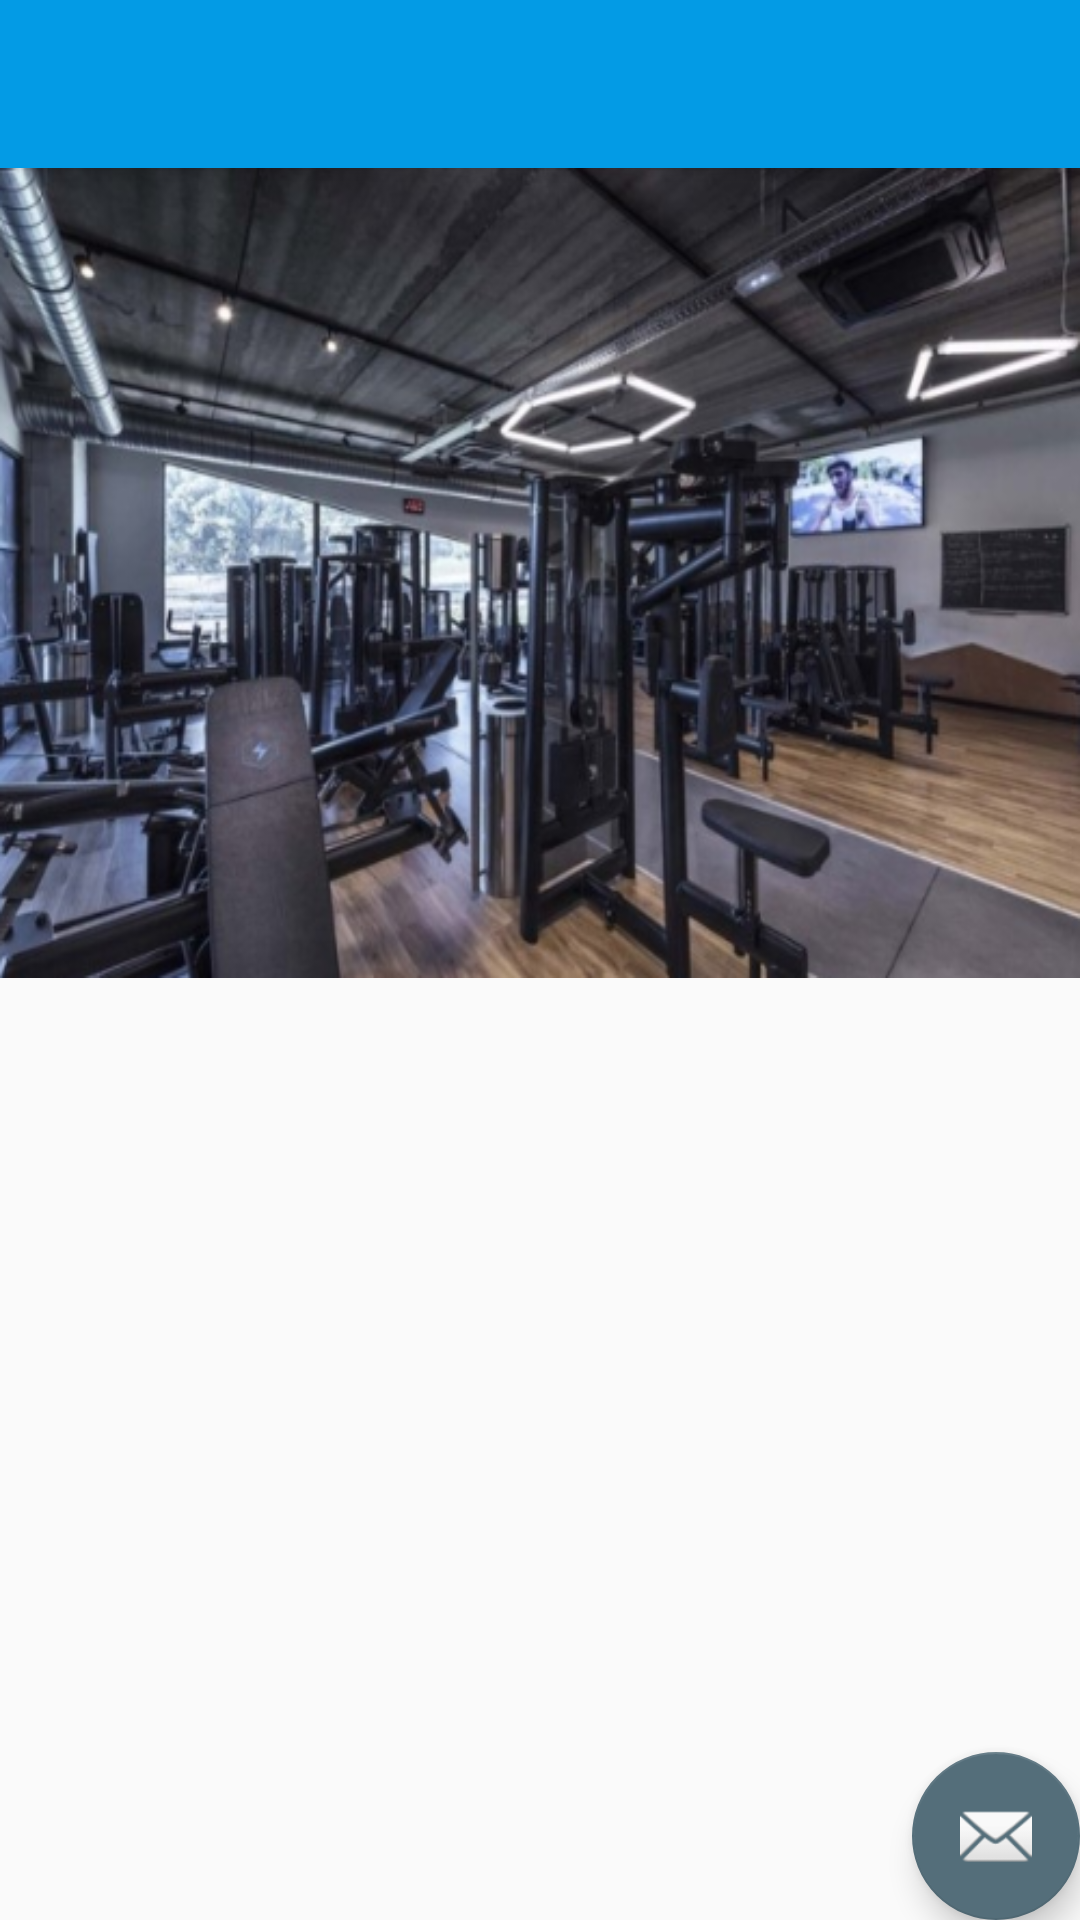

The Android layout XML behind this screen, and the referenced resources:
<!-- AndroidManifest.xml: application theme AppTheme.NoActionBar -->
<!-- res/layout/app_bar_trainer_main.xml -->
<?xml version="1.0" encoding="utf-8"?>
<android.support.design.widget.CoordinatorLayout xmlns:android="http://schemas.android.com/apk/res/android"
    xmlns:app="http://schemas.android.com/apk/res-auto"
    xmlns:tools="http://schemas.android.com/tools"
    android:layout_width="match_parent"
    android:layout_height="match_parent"
    tools:context="com.example.hdh.smgproject.TrainerMainActivity">

    <android.support.design.widget.AppBarLayout
        android:layout_width="match_parent"
        android:layout_height="wrap_content"
        android:theme="@style/AppTheme.NoActionBar.AppBarOverlay">

        <android.support.v7.widget.Toolbar
            android:id="@+id/toolbar"
            android:layout_width="match_parent"
            android:layout_height="?attr/actionBarSize"
            android:background="?attr/colorPrimary"
            app:popupTheme="@style/AppTheme.NoActionBar.PopupOverlay" />

    </android.support.design.widget.AppBarLayout>

    <include layout="@layout/content_trainer_main" />

    <android.support.design.widget.FloatingActionButton
        android:id="@+id/fab"
        android:layout_width="wrap_content"
        android:layout_height="wrap_content"
        android:layout_gravity="bottom|end"
        android:layout_margin="@dimen/fab_margin"
        app:srcCompat="@android:drawable/ic_dialog_email" />

</android.support.design.widget.CoordinatorLayout>
<!-- res/layout/content_trainer_main.xml (included above) -->
<?xml version="1.0" encoding="utf-8"?>
<RelativeLayout xmlns:android="http://schemas.android.com/apk/res/android"
    xmlns:app="http://schemas.android.com/apk/res-auto"
    xmlns:tools="http://schemas.android.com/tools"
    android:id="@+id/content_trainer_main"
    android:layout_width="match_parent"
    android:layout_height="match_parent"
    app:layout_behavior="@string/appbar_scrolling_view_behavior"
    tools:context=".TrainerMainActivity"
    tools:showIn="@layout/app_bar_trainer_main">


    <RelativeLayout
        android:layout_width="match_parent"
        android:layout_height="match_parent"
        android:id="@+id/relativelayout">
        <ImageView
            android:layout_width="match_parent"
            android:layout_height="270dp"
            android:background="@drawable/main"/>

        <android.support.v4.view.ViewPager
            android:id="@+id/trainerViewPager"
            android:layout_width="match_parent"
            android:layout_height="match_parent">

        </android.support.v4.view.ViewPager>

        <LinearLayout
            android:id="@+id/SliderDots"
            android:layout_width="match_parent"
            android:layout_height="wrap_content"
            android:layout_marginTop="500dp"
            android:gravity="center_vertical|center_horizontal"
            android:orientation="horizontal">

        </LinearLayout>
    </RelativeLayout>

</RelativeLayout>
<!-- resources referenced by this layout -->
<resources>
  <!-- drawable main: png bitmap (drawable, 314955 bytes) -->
  <style name="AppTheme.NoActionBar.AppBarOverlay" parent="ThemeOverlay.AppCompat.Dark.ActionBar" />
  <style name="AppTheme.NoActionBar.PopupOverlay" parent="ThemeOverlay.AppCompat.Light" />
  <style name="AppTheme.NoActionBar">
          <item name="windowActionBar">false</item>
          <item name="windowNoTitle">true</item>
      </style>
</resources>
